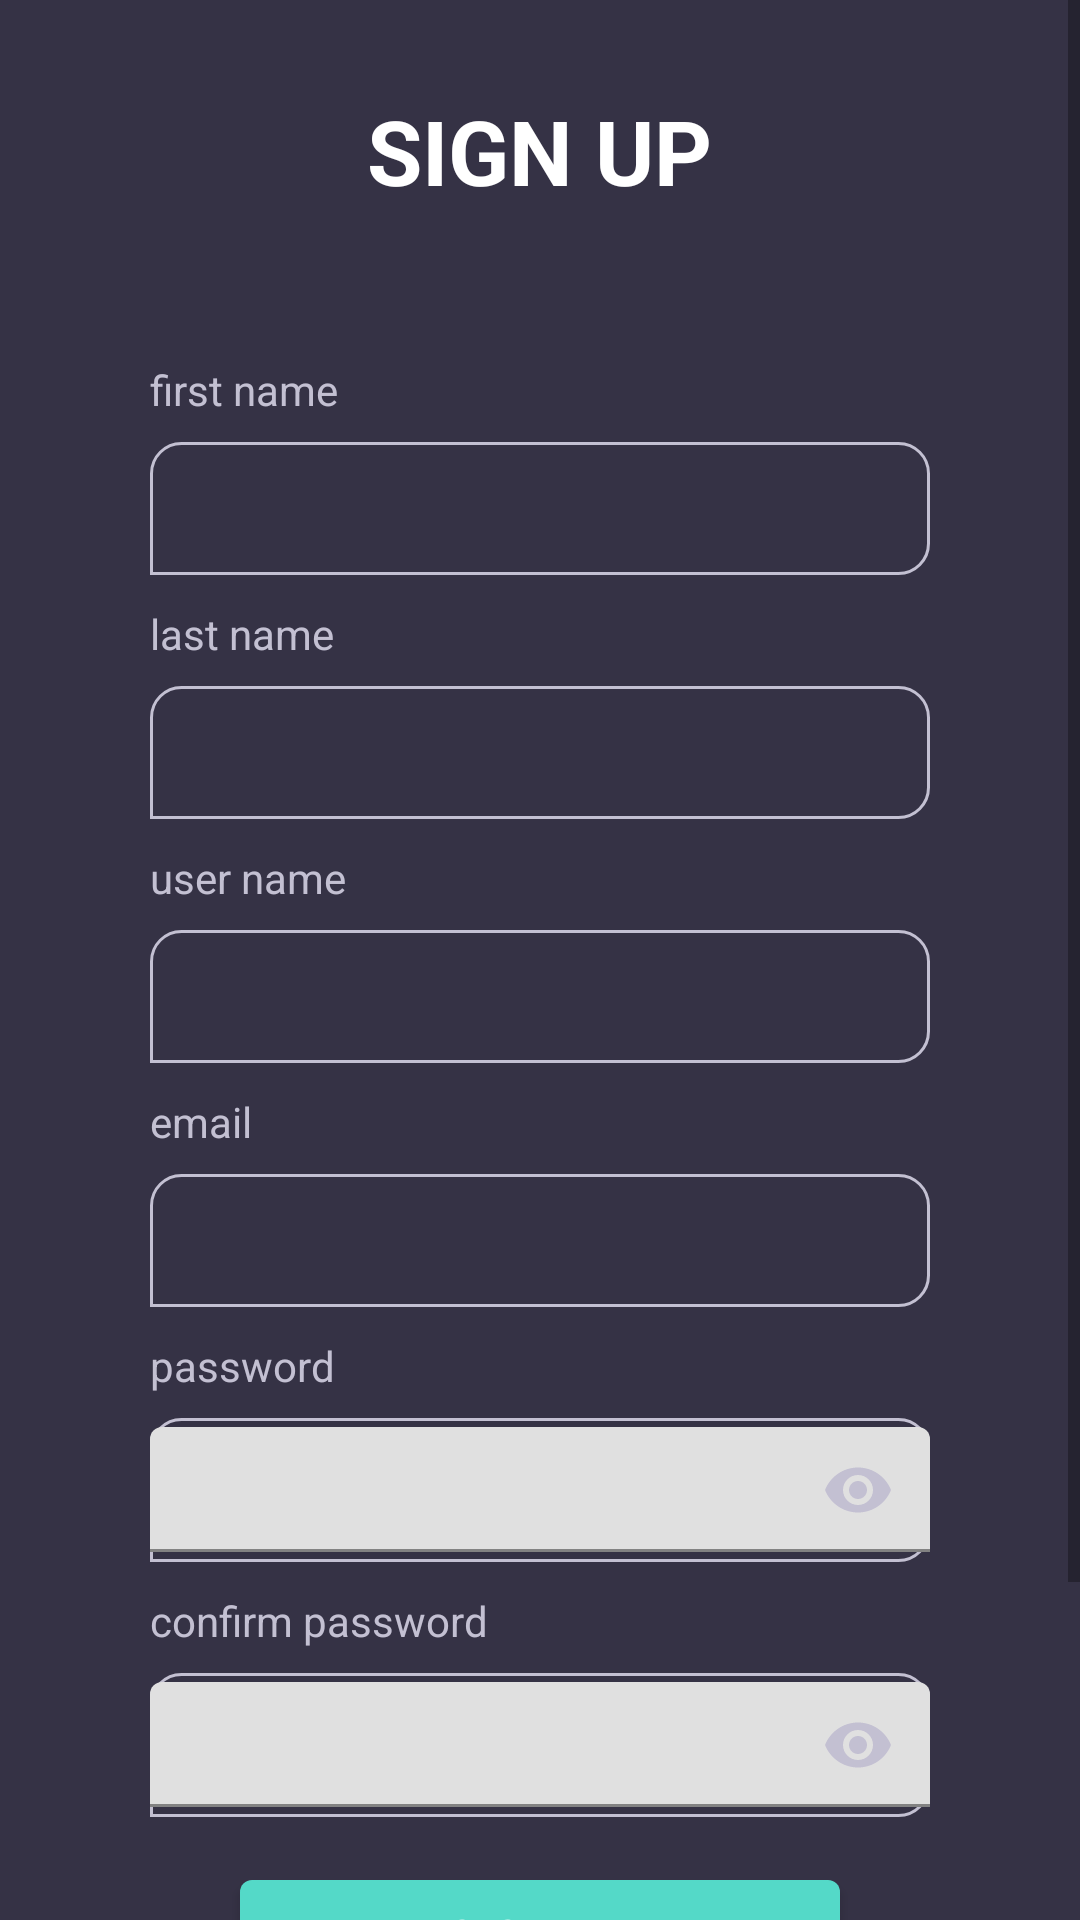

Write the Android layout XML for this screen, with the resource values it uses.
<!-- AndroidManifest.xml: application theme AppTheme -->
<!-- res/layout/activity_sign_up.xml -->
<?xml version="1.0" encoding="utf-8"?>
<ScrollView xmlns:app="http://schemas.android.com/apk/res-auto"
    android:layout_height="match_parent"
    android:layout_width="match_parent"
    android:background="@color/colorPrimary"
    xmlns:android="http://schemas.android.com/apk/res/android">
    <LinearLayout xmlns:android="http://schemas.android.com/apk/res/android"
        xmlns:app="http://schemas.android.com/apk/res-auto"
        xmlns:tools="http://schemas.android.com/tools"
        android:layout_width="match_parent"
        android:layout_height="match_parent"
        android:background="@color/colorPrimary"
        android:orientation="vertical"
        tools:context=".activities.SignUpActivity">

        <TextView
            android:layout_width="wrap_content"
            android:layout_height="wrap_content"
            android:text="SIGN UP"
            android:textColor="@color/white"
            android:layout_marginTop="30dp"
            android:layout_gravity="center"
            android:textSize="30dp"
            android:textStyle="bold" />


        <LinearLayout
            android:layout_height="wrap_content"
            android:layout_width="match_parent"
            android:layout_margin="50dp"
            android:orientation="vertical">

            <TextView
                android:layout_width="wrap_content"
                android:layout_height="wrap_content"
                android:text="first name"
                android:textColor="#c3c0d2"
                />

            <android.support.design.widget.TextInputEditText
                android:id="@+id/first_name_input"
                android:layout_height="wrap_content"
                android:layout_width="match_parent"
                android:ems="20"
                android:layout_marginTop="8dp"
                android:background="@drawable/edit_text_box"
                android:inputType="text"
                android:imeOptions="actionNext"
                android:padding="10dp"
                />

            <TextView
                android:layout_width="wrap_content"
                android:layout_height="wrap_content"
                android:layout_marginTop="10dp"
                android:text="last name"
                android:textColor="#c3c0d2"
                />

            <android.support.design.widget.TextInputEditText
                android:id="@+id/last_name_input"
                android:layout_height="wrap_content"
                android:layout_width="match_parent"
                android:background="@drawable/edit_text_box"
                android:ems="20"
                android:inputType="text"
                android:layout_marginTop="8dp"
                android:imeOptions="actionNext"
                android:padding="10dp"
                />

            <TextView
                android:layout_width="wrap_content"
                android:layout_height="wrap_content"
                android:layout_marginTop="10dp"
                android:text="user name"
                android:textColor="#c3c0d2"
                />

            <android.support.design.widget.TextInputEditText
                android:id="@+id/user_name_input"
                android:layout_height="wrap_content"
                android:layout_width="match_parent"
                android:background="@drawable/edit_text_box"
                android:ems="20"
                android:inputType="text"
                android:layout_marginTop="8dp"
                android:imeOptions="actionNext"
                android:padding="10dp"
                />

            <TextView
                android:layout_width="wrap_content"
                android:layout_height="wrap_content"
                android:layout_marginTop="10dp"
                android:text="email"
                android:textColor="#c3c0d2"
                />

            <android.support.design.widget.TextInputEditText
                android:id="@+id/email_input"
                android:layout_height="wrap_content"
                android:layout_width="match_parent"
                android:background="@drawable/edit_text_box"
                android:ems="20"
                android:layout_marginTop="8dp"
                android:inputType="textEmailAddress"
                android:imeOptions="actionNext"
                android:padding="10dp"
                />

            <TextView
                android:layout_width="wrap_content"
                android:layout_height="wrap_content"
                android:layout_marginTop="10dp"
                android:text="password"
                android:textColor="#c3c0d2"
                />

            <android.support.design.widget.TextInputLayout
                android:layout_width="match_parent"
                android:layout_height="wrap_content"
                android:background="@drawable/edit_text_box"
                android:layout_marginTop="8dp"
                app:passwordToggleEnabled="true"
                app:passwordToggleTint="#c3c0d2"
                >
                <android.support.design.widget.TextInputEditText
                    android:id="@+id/password_input"
                    android:layout_height="wrap_content"
                    android:layout_width="match_parent"
                    android:background="@null"
                    android:ems="20"
                    android:inputType="textPassword"
                    android:imeOptions="actionNext"
                    android:padding="10dp"
                    />
            </android.support.design.widget.TextInputLayout>


            <TextView
                android:layout_width="wrap_content"
                android:layout_height="wrap_content"
                android:layout_marginTop="10dp"
                android:text="confirm password"
                android:textColor="#c3c0d2"
                />

            <android.support.design.widget.TextInputLayout
                android:layout_width="match_parent"
                android:layout_height="wrap_content"
                android:background="@drawable/edit_text_box"
                android:layout_marginTop="8dp"
                app:passwordToggleEnabled="true"
                app:passwordToggleTint="#c3c0d2"
                >
                <android.support.design.widget.TextInputEditText
                    android:id="@+id/confirm_password_input"
                    android:layout_height="wrap_content"
                    android:layout_width="match_parent"
                    android:background="@null"
                    android:ems="20"
                    android:inputType="textPassword"
                    android:imeOptions="actionDone"
                    android:padding="10dp"
                    />
            </android.support.design.widget.TextInputLayout>



            <android.support.design.button.MaterialButton
                android:id="@+id/button_login"
                android:layout_width="200dp"
                android:layout_height="wrap_content"
                android:layout_gravity="center"
                android:layout_marginEnd="8dp"
                android:layout_marginStart="8dp"
                android:layout_marginTop="15dp"
                android:paddingLeft="40dp"
                android:paddingRight="40dp"
                android:radius="150dp"
                app:backgroundTint="#54d9c8"
                android:text="SIGN UP"
                android:textColor="#ffffff"
                app:layout_constraintEnd_toEndOf="@+id/frameLayout"
                app:layout_constraintStart_toStartOf="@+id/frameLayout"
                app:layout_constraintTop_toBottomOf="@+id/frameLayout" />




            <android.support.constraint.ConstraintLayout
                android:layout_width="match_parent"
                android:layout_height="30dp"
                android:layout_marginBottom="8dp"
                android:layout_marginEnd="8dp"
                android:layout_marginStart="8dp"
                android:layout_marginTop="20dp"
                app:layout_constraintBottom_toBottomOf="parent"
                app:layout_constraintEnd_toEndOf="parent"
                app:layout_constraintStart_toStartOf="parent"
                app:layout_constraintTop_toBottomOf="@+id/divider"
                app:layout_constraintVertical_bias="0.0">


                <TextView
                    android:id="@+id/textView6"
                    android:layout_width="wrap_content"
                    android:layout_height="wrap_content"
                    android:layout_gravity="center"
                    android:layout_marginBottom="8dp"
                    android:layout_marginEnd="8dp"
                    android:layout_marginStart="8dp"
                    android:layout_marginTop="8dp"
                    android:text="Already Have an Account ? "
                    android:textColor="#656177"
                    app:layout_constraintBottom_toBottomOf="parent"
                    app:layout_constraintEnd_toEndOf="parent"
                    app:layout_constraintHorizontal_bias="0.0"
                    app:layout_constraintStart_toStartOf="parent"
                    app:layout_constraintTop_toTopOf="parent" />

                <TextView
                    android:id="@+id/log_in"
                    android:layout_width="wrap_content"
                    android:layout_height="wrap_content"
                    android:layout_gravity="center"
                    android:layout_marginEnd="8dp"
                    android:text=" LOG IN"
                    android:textColor="#656177"
                    android:textSize="18sp"
                    android:textStyle="bold"
                    app:layout_constraintBottom_toBottomOf="@+id/textView6"
                    app:layout_constraintEnd_toEndOf="parent"
                    app:layout_constraintHorizontal_bias="0.0"
                    app:layout_constraintStart_toEndOf="@+id/textView6"
                    app:layout_constraintTop_toTopOf="@+id/textView6" />
            </android.support.constraint.ConstraintLayout>

        </LinearLayout>
    </LinearLayout>
</ScrollView>
<!-- resources referenced by this layout -->
<resources>
  <color name="colorPrimary">#353245</color>
  <color name="white">#ffffff</color>
  <!-- drawable edit_text_box (drawable) -->
  <?xml version="1.0" encoding="utf-8"?>
  <shape android:shape="rectangle" xmlns:android="http://schemas.android.com/apk/res/android">
      <stroke android:color="#c3c0d2" android:width="1dp"/>
      <corners android:topRightRadius="10dp"
          android:topLeftRadius="10dp"
          android:bottomRightRadius="10dp"
          />
  
  </shape>
  <style name="AppTheme" parent="Theme.MaterialComponents.Light.NoActionBar">
          
          <item name="colorPrimary">@color/colorPrimary</item>
          <item name="colorPrimaryDark">@color/colorPrimaryDark</item>
          <item name="colorAccent">@color/colorAccent</item>
          <item name="android:windowContentTransitions" tools:targetApi="lollipop">true</item>
      </style>
  <color name="colorPrimaryDark">#353245</color>
  <color name="colorAccent">#353245</color>
</resources>
